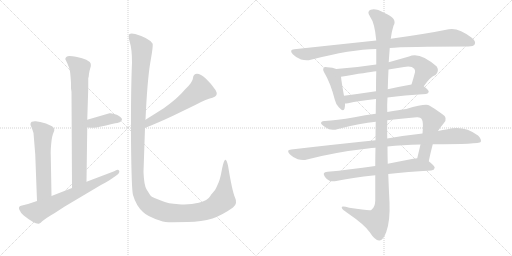
t = 0.00 s
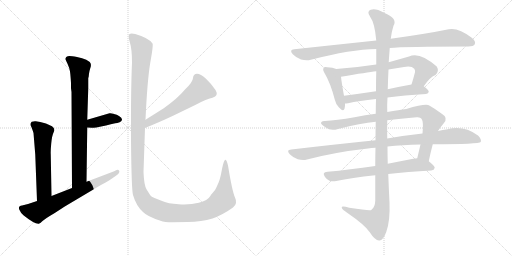
t = 2.48 s
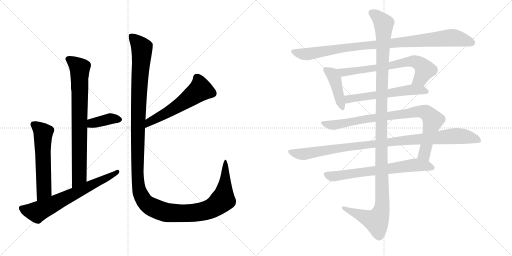
t = 4.97 s
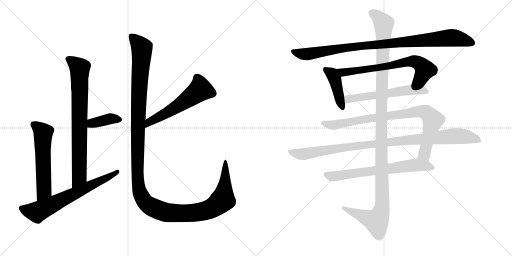
t = 7.45 s
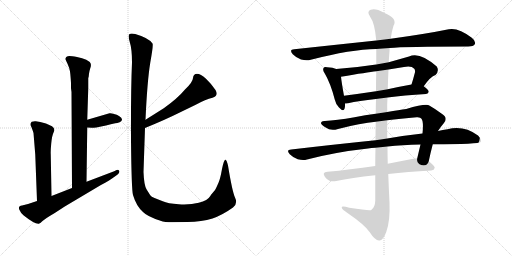
t = 9.93 s
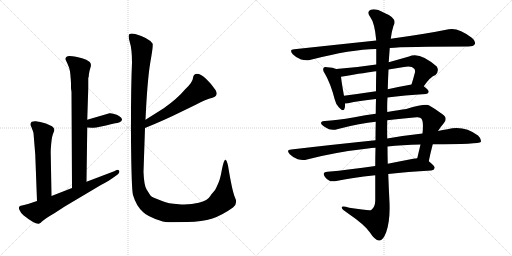
t = 12.42 s

The animated SVG that drew these frames (rendered in a browser with its animation timeline set to each time). Animation: 14 CSS @keyframes rules; one cycle of 12.42 s.

<svg version="1.1" viewBox="0 0 2048 1024" xmlns="http://www.w3.org/2000/svg">
  <g stroke="lightgray" stroke-dasharray="1,1" stroke-width="1" transform="scale(4, 4)">
    <line x1="0" y1="0" x2="256" y2="256"></line>
    <line x1="256" y1="0" x2="0" y2="256"></line>
    <line x1="128" y1="0" x2="128" y2="256"></line>
    <line x1="0" y1="128" x2="256" y2="128"></line>
    <line x1="256" y1="0" x2="512" y2="256"></line>
    <line x1="512" y1="0" x2="256" y2="256"></line>
    <line x1="384" y1="0" x2="384" y2="256"></line>
    <line x1="256" y1="128" x2="512" y2="128"></line>
  </g>
<g transform="scale(1, -1) translate(0, -850)">
   <style type="text/css">
    @keyframes keyframes0 {
      from {
       stroke: black;
       stroke-dashoffset: 793;
       stroke-width: 128;
       }
       72% {
       animation-timing-function: step-end;
       stroke: black;
       stroke-dashoffset: 0;
       stroke-width: 128;
       }
       to {
       stroke: black;
       stroke-width: 1024;
       }
       }
       #make-me-a-hanzi-animation-0 {
         animation: keyframes0 0.895345s both;
         animation-delay: 0.000000s;
         animation-timing-function: linear;
       }
    @keyframes keyframes1 {
      from {
       stroke: black;
       stroke-dashoffset: 382;
       stroke-width: 128;
       }
       55% {
       animation-timing-function: step-end;
       stroke: black;
       stroke-dashoffset: 0;
       stroke-width: 128;
       }
       to {
       stroke: black;
       stroke-width: 1024;
       }
       }
       #make-me-a-hanzi-animation-1 {
         animation: keyframes1 0.560872s both;
         animation-delay: 0.895345s;
         animation-timing-function: linear;
       }
    @keyframes keyframes2 {
      from {
       stroke: black;
       stroke-dashoffset: 580;
       stroke-width: 128;
       }
       65% {
       animation-timing-function: step-end;
       stroke: black;
       stroke-dashoffset: 0;
       stroke-width: 128;
       }
       to {
       stroke: black;
       stroke-width: 1024;
       }
       }
       #make-me-a-hanzi-animation-2 {
         animation: keyframes2 0.722005s both;
         animation-delay: 1.456217s;
         animation-timing-function: linear;
       }
    @keyframes keyframes3 {
      from {
       stroke: black;
       stroke-dashoffset: 680;
       stroke-width: 128;
       }
       69% {
       animation-timing-function: step-end;
       stroke: black;
       stroke-dashoffset: 0;
       stroke-width: 128;
       }
       to {
       stroke: black;
       stroke-width: 1024;
       }
       }
       #make-me-a-hanzi-animation-3 {
         animation: keyframes3 0.803385s both;
         animation-delay: 2.178223s;
         animation-timing-function: linear;
       }
    @keyframes keyframes4 {
      from {
       stroke: black;
       stroke-dashoffset: 570;
       stroke-width: 128;
       }
       65% {
       animation-timing-function: step-end;
       stroke: black;
       stroke-dashoffset: 0;
       stroke-width: 128;
       }
       to {
       stroke: black;
       stroke-width: 1024;
       }
       }
       #make-me-a-hanzi-animation-4 {
         animation: keyframes4 0.713867s both;
         animation-delay: 2.981608s;
         animation-timing-function: linear;
       }
    @keyframes keyframes5 {
      from {
       stroke: black;
       stroke-dashoffset: 1434;
       stroke-width: 128;
       }
       82% {
       animation-timing-function: step-end;
       stroke: black;
       stroke-dashoffset: 0;
       stroke-width: 128;
       }
       to {
       stroke: black;
       stroke-width: 1024;
       }
       }
       #make-me-a-hanzi-animation-5 {
         animation: keyframes5 1.416992s both;
         animation-delay: 3.695475s;
         animation-timing-function: linear;
       }
    @keyframes keyframes6 {
      from {
       stroke: black;
       stroke-dashoffset: 977;
       stroke-width: 128;
       }
       76% {
       animation-timing-function: step-end;
       stroke: black;
       stroke-dashoffset: 0;
       stroke-width: 128;
       }
       to {
       stroke: black;
       stroke-width: 1024;
       }
       }
       #make-me-a-hanzi-animation-6 {
         animation: keyframes6 1.045085s both;
         animation-delay: 5.112467s;
         animation-timing-function: linear;
       }
    @keyframes keyframes7 {
      from {
       stroke: black;
       stroke-dashoffset: 426;
       stroke-width: 128;
       }
       58% {
       animation-timing-function: step-end;
       stroke: black;
       stroke-dashoffset: 0;
       stroke-width: 128;
       }
       to {
       stroke: black;
       stroke-width: 1024;
       }
       }
       #make-me-a-hanzi-animation-7 {
         animation: keyframes7 0.596680s both;
         animation-delay: 6.157552s;
         animation-timing-function: linear;
       }
    @keyframes keyframes8 {
      from {
       stroke: black;
       stroke-dashoffset: 697;
       stroke-width: 128;
       }
       69% {
       animation-timing-function: step-end;
       stroke: black;
       stroke-dashoffset: 0;
       stroke-width: 128;
       }
       to {
       stroke: black;
       stroke-width: 1024;
       }
       }
       #make-me-a-hanzi-animation-8 {
         animation: keyframes8 0.817220s both;
         animation-delay: 6.754232s;
         animation-timing-function: linear;
       }
    @keyframes keyframes9 {
      from {
       stroke: black;
       stroke-dashoffset: 582;
       stroke-width: 128;
       }
       65% {
       animation-timing-function: step-end;
       stroke: black;
       stroke-dashoffset: 0;
       stroke-width: 128;
       }
       to {
       stroke: black;
       stroke-width: 1024;
       }
       }
       #make-me-a-hanzi-animation-9 {
         animation: keyframes9 0.723633s both;
         animation-delay: 7.571452s;
         animation-timing-function: linear;
       }
    @keyframes keyframes10 {
      from {
       stroke: black;
       stroke-dashoffset: 878;
       stroke-width: 128;
       }
       74% {
       animation-timing-function: step-end;
       stroke: black;
       stroke-dashoffset: 0;
       stroke-width: 128;
       }
       to {
       stroke: black;
       stroke-width: 1024;
       }
       }
       #make-me-a-hanzi-animation-10 {
         animation: keyframes10 0.964518s both;
         animation-delay: 8.295085s;
         animation-timing-function: linear;
       }
    @keyframes keyframes11 {
      from {
       stroke: black;
       stroke-dashoffset: 1019;
       stroke-width: 128;
       }
       77% {
       animation-timing-function: step-end;
       stroke: black;
       stroke-dashoffset: 0;
       stroke-width: 128;
       }
       to {
       stroke: black;
       stroke-width: 1024;
       }
       }
       #make-me-a-hanzi-animation-11 {
         animation: keyframes11 1.079264s both;
         animation-delay: 9.259603s;
         animation-timing-function: linear;
       }
    @keyframes keyframes12 {
      from {
       stroke: black;
       stroke-dashoffset: 685;
       stroke-width: 128;
       }
       69% {
       animation-timing-function: step-end;
       stroke: black;
       stroke-dashoffset: 0;
       stroke-width: 128;
       }
       to {
       stroke: black;
       stroke-width: 1024;
       }
       }
       #make-me-a-hanzi-animation-12 {
         animation: keyframes12 0.807454s both;
         animation-delay: 10.338867s;
         animation-timing-function: linear;
       }
    @keyframes keyframes13 {
      from {
       stroke: black;
       stroke-dashoffset: 1254;
       stroke-width: 128;
       }
       80% {
       animation-timing-function: step-end;
       stroke: black;
       stroke-dashoffset: 0;
       stroke-width: 128;
       }
       to {
       stroke: black;
       stroke-width: 1024;
       }
       }
       #make-me-a-hanzi-animation-13 {
         animation: keyframes13 1.270508s both;
         animation-delay: 11.146322s;
         animation-timing-function: linear;
       }
</style>
<path d="M 284 497 L 286 482 L 288 98 C 288 68 346 93 346 123 L 349 340 L 349 371 L 353 497 L 353 538 Q 355 541 356 555 Q 358 568 361 577 Q 365 585 363 595 Q 361 603 345 611 Q 330 618 308 622 Q 286 626 278 626 Q 270 626 265 622 Q 261 617 261 614 L 270 595 Q 278 578 280 564 Q 282 550 284 518 L 284 497 Z" fill="lightgray"></path> 
<path d="M 349 340 L 366 339 Q 366 338 385 340 L 424 348 Q 444 354 461 357 Q 479 359 484 365 Q 495 374 476 386 Q 468 392 456 394 Q 445 398 438 397 L 349 371 C 320 363 319 342 349 340 Z" fill="lightgray"></path> 
<path d="M 206 66 L 203 232 Q 202 245 205 277 Q 208 308 215 322 Q 222 335 208 345 Q 183 358 161 362 L 143 365 Q 136 366 127 363 Q 117 355 126 341 Q 132 325 134 318 L 141 232 L 148 46 C 149 16 207 36 206 66 Z" fill="lightgray"></path> 
<path d="M 288 98 L 206 66 L 148 46 L 112 34 L 88 28 Q 72 26 77 12 Q 83 -3 95 -12 Q 139 -47 155 -45 Q 161 -44 169 -35 Q 178 -26 219 -2 L 259 24 L 402 109 Q 444 132 448 136 L 465 148 Q 475 154 477 161 Q 479 167 474 170 Q 469 172 464 169 Q 459 166 454 164 L 346 123 L 288 98 Z" fill="lightgray"></path> 
<path d="M 580 338 Q 661 371 717 399 L 783 431 Q 823 453 850 459 Q 876 467 862 490 Q 848 512 824 535 Q 802 555 788 555 Q 773 554 772 538 Q 771 521 740 492 Q 710 456 655 417 L 582 371 C 557 355 552 327 580 338 Z" fill="lightgray"></path> 
<path d="M 690 -39 L 750 -38 Q 807 -37 850 -24 Q 890 -10 932 20 Q 952 35 940 60 Q 929 84 912 188 Q 907 208 903 211 Q 896 214 888 174 Q 881 134 874 119 L 864 97 Q 861 89 851 79 Q 842 69 842 67 Q 831 48 795 39 Q 760 30 715 33 Q 671 36 651 45 L 618 58 Q 605 62 601 69 L 586 93 Q 576 110 574 162 L 580 338 L 582 371 Q 589 526 601 599 Q 614 671 610 676 Q 596 698 541 714 Q 525 718 518 714 Q 511 709 519 682 Q 528 654 528 600 Q 523 486 524 289 Q 526 91 532 70 Q 545 26 572 2 Q 589 -16 642 -33 Q 658 -39 690 -39 Z" fill="lightgray"></path> 
<path d="M 1559 658 Q 1619 664 1873 664 Q 1894 664 1899 673 Q 1905 685 1887 699 Q 1833 741 1795 733 Q 1707 715 1563 695 L 1505 688 Q 1354 672 1177 653 Q 1155 652 1171 633 Q 1186 618 1204 612 Q 1226 606 1243 611 Q 1405 653 1505 654 L 1559 658 Z" fill="lightgray"></path> 
<path d="M 1345 574 Q 1332 580 1309 581 Q 1297 584 1295 579 Q 1289 572 1298 558 Q 1322 518 1339 452 Q 1343 433 1356 420 Q 1374 401 1378 415 Q 1381 424 1380 436 L 1376 467 Q 1366 522 1364 543 C 1361 568 1361 568 1345 574 Z" fill="lightgray"></path> 
<path d="M 1695 505 Q 1722 544 1742 550 Q 1758 566 1747 584 Q 1678 645 1636 624 Q 1594 612 1555 601 L 1505 592 Q 1427 580 1345 574 C 1315 572 1334 538 1364 543 Q 1470 561 1505 565 L 1554 572 Q 1585 578 1616 582 Q 1646 588 1657 575 Q 1661 571 1660 561 Q 1653 534 1646 512 C 1637 483 1677 481 1695 505 Z" fill="lightgray"></path> 
<path d="M 1550 460 Q 1616 469 1704 474 Q 1714 475 1715 483 Q 1715 490 1695 505 C 1679 518 1676 517 1646 512 Q 1595 503 1551 493 L 1504 485 Q 1437 475 1376 467 C 1346 463 1350 434 1380 436 Q 1384 436 1392 437 Q 1435 447 1504 454 L 1550 460 Z" fill="lightgray"></path> 
<path d="M 1715 205 Q 1722 239 1731 273 L 1752 326 Q 1762 342 1775 357 Q 1794 379 1767 395 Q 1742 414 1717 428 Q 1704 437 1625 414 Q 1598 411 1549 402 L 1503 395 Q 1461 391 1418 381 Q 1345 368 1299 366 Q 1286 367 1284 359 Q 1283 352 1303 340 Q 1322 325 1352 334 Q 1443 358 1503 363 L 1549 369 Q 1601 376 1667 381 Q 1682 382 1686 375 Q 1695 363 1690 316 L 1682 272 Q 1676 247 1669 217 C 1662 188 1709 176 1715 205 Z" fill="lightgray"></path> 
<path d="M 1502 289 Q 1345 273 1165 252 Q 1143 251 1159 233 Q 1172 220 1191 213 Q 1212 207 1228 212 Q 1343 242 1472 256 Q 1485 259 1502 259 L 1550 264 Q 1608 271 1682 272 L 1731 273 Q 1917 273 1923 282 Q 1927 294 1912 308 Q 1855 350 1790 333 Q 1771 330 1752 326 L 1690 316 Q 1624 309 1549 296 L 1502 289 Z" fill="lightgray"></path> 
<path d="M 1501 186 Q 1398 171 1310 163 Q 1286 162 1300 142 Q 1307 132 1318 127 Q 1331 123 1345 126 Q 1405 139 1501 149 L 1553 154 Q 1629 163 1725 168 Q 1737 169 1739 179 Q 1739 186 1715 205 C 1697 220 1697 220 1669 217 Q 1662 217 1653 215 Q 1601 205 1551 195 L 1501 186 Z" fill="lightgray"></path> 
<path d="M 1503 363 Q 1502 329 1502 289 L 1502 259 Q 1501 225 1501 186 L 1501 149 Q 1501 101 1501 47 Q 1500 20 1485 10 Q 1479 6 1397 19 Q 1364 29 1367 19 Q 1368 12 1390 -2 Q 1460 -50 1479 -79 Q 1501 -113 1517 -112 Q 1532 -113 1545 -78 Q 1561 -33 1558 40 Q 1555 97 1553 154 L 1551 195 Q 1550 229 1550 264 L 1549 296 Q 1548 333 1549 369 L 1549 402 Q 1548 432 1550 460 L 1551 493 Q 1552 533 1554 572 L 1555 601 Q 1555 605 1559 658 L 1563 695 Q 1567 726 1574 747 Q 1592 777 1536 799 Q 1502 818 1483 811 Q 1465 804 1481 782 Q 1499 758 1505 688 L 1505 654 Q 1505 629 1505 592 L 1505 565 Q 1504 531 1504 485 L 1504 454 Q 1503 426 1503 395 L 1503 363 Z" fill="lightgray"></path> 
      <clipPath id="make-me-a-hanzi-clip-0">
      <path d="M 284 497 L 286 482 L 288 98 C 288 68 346 93 346 123 L 349 340 L 349 371 L 353 497 L 353 538 Q 355 541 356 555 Q 358 568 361 577 Q 365 585 363 595 Q 361 603 345 611 Q 330 618 308 622 Q 286 626 278 626 Q 270 626 265 622 Q 261 617 261 614 L 270 595 Q 278 578 280 564 Q 282 550 284 518 L 284 497 Z" fill="lightgray"></path>
      </clipPath>
      <path clip-path="url(#make-me-a-hanzi-clip-0)" d="M 272 613 L 319 577 L 317 142 L 293 106 " fill="none" id="make-me-a-hanzi-animation-0" stroke-dasharray="665 1330" stroke-linecap="round"></path>

      <clipPath id="make-me-a-hanzi-clip-1">
      <path d="M 349 340 L 366 339 Q 366 338 385 340 L 424 348 Q 444 354 461 357 Q 479 359 484 365 Q 495 374 476 386 Q 468 392 456 394 Q 445 398 438 397 L 349 371 C 320 363 319 342 349 340 Z" fill="lightgray"></path>
      </clipPath>
      <path clip-path="url(#make-me-a-hanzi-clip-1)" d="M 354 348 L 367 357 L 441 375 L 475 374 " fill="none" id="make-me-a-hanzi-animation-1" stroke-dasharray="254 508" stroke-linecap="round"></path>

      <clipPath id="make-me-a-hanzi-clip-2">
      <path d="M 206 66 L 203 232 Q 202 245 205 277 Q 208 308 215 322 Q 222 335 208 345 Q 183 358 161 362 L 143 365 Q 136 366 127 363 Q 117 355 126 341 Q 132 325 134 318 L 141 232 L 148 46 C 149 16 207 36 206 66 Z" fill="lightgray"></path>
      </clipPath>
      <path clip-path="url(#make-me-a-hanzi-clip-2)" d="M 134 353 L 173 319 L 175 85 L 153 54 " fill="none" id="make-me-a-hanzi-animation-2" stroke-dasharray="452 904" stroke-linecap="round"></path>

      <clipPath id="make-me-a-hanzi-clip-3">
      <path d="M 288 98 L 206 66 L 148 46 L 112 34 L 88 28 Q 72 26 77 12 Q 83 -3 95 -12 Q 139 -47 155 -45 Q 161 -44 169 -35 Q 178 -26 219 -2 L 259 24 L 402 109 Q 444 132 448 136 L 465 148 Q 475 154 477 161 Q 479 167 474 170 Q 469 172 464 169 Q 459 166 454 164 L 346 123 L 288 98 Z" fill="lightgray"></path>
      </clipPath>
      <path clip-path="url(#make-me-a-hanzi-clip-3)" d="M 86 17 L 148 2 L 405 126 L 470 164 " fill="none" id="make-me-a-hanzi-animation-3" stroke-dasharray="552 1104" stroke-linecap="round"></path>

      <clipPath id="make-me-a-hanzi-clip-4">
      <path d="M 580 338 Q 661 371 717 399 L 783 431 Q 823 453 850 459 Q 876 467 862 490 Q 848 512 824 535 Q 802 555 788 555 Q 773 554 772 538 Q 771 521 740 492 Q 710 456 655 417 L 582 371 C 557 355 552 327 580 338 Z" fill="lightgray"></path>
      </clipPath>
      <path clip-path="url(#make-me-a-hanzi-clip-4)" d="M 788 539 L 802 491 L 712 426 L 609 369 L 590 354 L 587 343 " fill="none" id="make-me-a-hanzi-animation-4" stroke-dasharray="442 884" stroke-linecap="round"></path>

      <clipPath id="make-me-a-hanzi-clip-5">
      <path d="M 690 -39 L 750 -38 Q 807 -37 850 -24 Q 890 -10 932 20 Q 952 35 940 60 Q 929 84 912 188 Q 907 208 903 211 Q 896 214 888 174 Q 881 134 874 119 L 864 97 Q 861 89 851 79 Q 842 69 842 67 Q 831 48 795 39 Q 760 30 715 33 Q 671 36 651 45 L 618 58 Q 605 62 601 69 L 586 93 Q 576 110 574 162 L 580 338 L 582 371 Q 589 526 601 599 Q 614 671 610 676 Q 596 698 541 714 Q 525 718 518 714 Q 511 709 519 682 Q 528 654 528 600 Q 523 486 524 289 Q 526 91 532 70 Q 545 26 572 2 Q 589 -16 642 -33 Q 658 -39 690 -39 Z" fill="lightgray"></path>
      </clipPath>
      <path clip-path="url(#make-me-a-hanzi-clip-5)" d="M 524 707 L 567 658 L 553 408 L 549 162 L 556 94 L 576 47 L 615 18 L 663 1 L 771 -2 L 843 15 L 891 52 L 902 133 L 903 206 " fill="none" id="make-me-a-hanzi-animation-5" stroke-dasharray="1306 2612" stroke-linecap="round"></path>

      <clipPath id="make-me-a-hanzi-clip-6">
      <path d="M 1559 658 Q 1619 664 1873 664 Q 1894 664 1899 673 Q 1905 685 1887 699 Q 1833 741 1795 733 Q 1707 715 1563 695 L 1505 688 Q 1354 672 1177 653 Q 1155 652 1171 633 Q 1186 618 1204 612 Q 1226 606 1243 611 Q 1405 653 1505 654 L 1559 658 Z" fill="lightgray"></path>
      </clipPath>
      <path clip-path="url(#make-me-a-hanzi-clip-6)" d="M 1174 643 L 1225 633 L 1426 665 L 1805 699 L 1851 692 L 1887 679 " fill="none" id="make-me-a-hanzi-animation-6" stroke-dasharray="849 1698" stroke-linecap="round"></path>

      <clipPath id="make-me-a-hanzi-clip-7">
      <path d="M 1345 574 Q 1332 580 1309 581 Q 1297 584 1295 579 Q 1289 572 1298 558 Q 1322 518 1339 452 Q 1343 433 1356 420 Q 1374 401 1378 415 Q 1381 424 1380 436 L 1376 467 Q 1366 522 1364 543 C 1361 568 1361 568 1345 574 Z" fill="lightgray"></path>
      </clipPath>
      <path clip-path="url(#make-me-a-hanzi-clip-7)" d="M 1303 572 L 1329 553 L 1339 535 L 1368 421 " fill="none" id="make-me-a-hanzi-animation-7" stroke-dasharray="298 596" stroke-linecap="round"></path>

      <clipPath id="make-me-a-hanzi-clip-8">
      <path d="M 1695 505 Q 1722 544 1742 550 Q 1758 566 1747 584 Q 1678 645 1636 624 Q 1594 612 1555 601 L 1505 592 Q 1427 580 1345 574 C 1315 572 1334 538 1364 543 Q 1470 561 1505 565 L 1554 572 Q 1585 578 1616 582 Q 1646 588 1657 575 Q 1661 571 1660 561 Q 1653 534 1646 512 C 1637 483 1677 481 1695 505 Z" fill="lightgray"></path>
      </clipPath>
      <path clip-path="url(#make-me-a-hanzi-clip-8)" d="M 1353 572 L 1374 559 L 1656 605 L 1680 595 L 1699 572 L 1680 534 L 1653 516 " fill="none" id="make-me-a-hanzi-animation-8" stroke-dasharray="569 1138" stroke-linecap="round"></path>

      <clipPath id="make-me-a-hanzi-clip-9">
      <path d="M 1550 460 Q 1616 469 1704 474 Q 1714 475 1715 483 Q 1715 490 1695 505 C 1679 518 1676 517 1646 512 Q 1595 503 1551 493 L 1504 485 Q 1437 475 1376 467 C 1346 463 1350 434 1380 436 Q 1384 436 1392 437 Q 1435 447 1504 454 L 1550 460 Z" fill="lightgray"></path>
      </clipPath>
      <path clip-path="url(#make-me-a-hanzi-clip-9)" d="M 1384 460 L 1394 453 L 1642 491 L 1705 484 " fill="none" id="make-me-a-hanzi-animation-9" stroke-dasharray="454 908" stroke-linecap="round"></path>

      <clipPath id="make-me-a-hanzi-clip-10">
      <path d="M 1715 205 Q 1722 239 1731 273 L 1752 326 Q 1762 342 1775 357 Q 1794 379 1767 395 Q 1742 414 1717 428 Q 1704 437 1625 414 Q 1598 411 1549 402 L 1503 395 Q 1461 391 1418 381 Q 1345 368 1299 366 Q 1286 367 1284 359 Q 1283 352 1303 340 Q 1322 325 1352 334 Q 1443 358 1503 363 L 1549 369 Q 1601 376 1667 381 Q 1682 382 1686 375 Q 1695 363 1690 316 L 1682 272 Q 1676 247 1669 217 C 1662 188 1709 176 1715 205 Z" fill="lightgray"></path>
      </clipPath>
      <path clip-path="url(#make-me-a-hanzi-clip-10)" d="M 1291 358 L 1341 350 L 1442 371 L 1665 404 L 1704 400 L 1731 366 L 1697 234 L 1709 213 " fill="none" id="make-me-a-hanzi-animation-10" stroke-dasharray="750 1500" stroke-linecap="round"></path>

      <clipPath id="make-me-a-hanzi-clip-11">
      <path d="M 1502 289 Q 1345 273 1165 252 Q 1143 251 1159 233 Q 1172 220 1191 213 Q 1212 207 1228 212 Q 1343 242 1472 256 Q 1485 259 1502 259 L 1550 264 Q 1608 271 1682 272 L 1731 273 Q 1917 273 1923 282 Q 1927 294 1912 308 Q 1855 350 1790 333 Q 1771 330 1752 326 L 1690 316 Q 1624 309 1549 296 L 1502 289 Z" fill="lightgray"></path>
      </clipPath>
      <path clip-path="url(#make-me-a-hanzi-clip-11)" d="M 1162 243 L 1218 234 L 1394 263 L 1804 305 L 1853 305 L 1918 288 " fill="none" id="make-me-a-hanzi-animation-11" stroke-dasharray="891 1782" stroke-linecap="round"></path>

      <clipPath id="make-me-a-hanzi-clip-12">
      <path d="M 1501 186 Q 1398 171 1310 163 Q 1286 162 1300 142 Q 1307 132 1318 127 Q 1331 123 1345 126 Q 1405 139 1501 149 L 1553 154 Q 1629 163 1725 168 Q 1737 169 1739 179 Q 1739 186 1715 205 C 1697 220 1697 220 1669 217 Q 1662 217 1653 215 Q 1601 205 1551 195 L 1501 186 Z" fill="lightgray"></path>
      </clipPath>
      <path clip-path="url(#make-me-a-hanzi-clip-12)" d="M 1306 152 L 1336 145 L 1667 191 L 1730 179 " fill="none" id="make-me-a-hanzi-animation-12" stroke-dasharray="557 1114" stroke-linecap="round"></path>

      <clipPath id="make-me-a-hanzi-clip-13">
      <path d="M 1503 363 Q 1502 329 1502 289 L 1502 259 Q 1501 225 1501 186 L 1501 149 Q 1501 101 1501 47 Q 1500 20 1485 10 Q 1479 6 1397 19 Q 1364 29 1367 19 Q 1368 12 1390 -2 Q 1460 -50 1479 -79 Q 1501 -113 1517 -112 Q 1532 -113 1545 -78 Q 1561 -33 1558 40 Q 1555 97 1553 154 L 1551 195 Q 1550 229 1550 264 L 1549 296 Q 1548 333 1549 369 L 1549 402 Q 1548 432 1550 460 L 1551 493 Q 1552 533 1554 572 L 1555 601 Q 1555 605 1559 658 L 1563 695 Q 1567 726 1574 747 Q 1592 777 1536 799 Q 1502 818 1483 811 Q 1465 804 1481 782 Q 1499 758 1505 688 L 1505 654 Q 1505 629 1505 592 L 1505 565 Q 1504 531 1504 485 L 1504 454 Q 1503 426 1503 395 L 1503 363 Z" fill="lightgray"></path>
      </clipPath>
      <path clip-path="url(#make-me-a-hanzi-clip-13)" d="M 1489 796 L 1506 788 L 1535 753 L 1525 432 L 1529 30 L 1523 -1 L 1506 -34 L 1374 17 " fill="none" id="make-me-a-hanzi-animation-13" stroke-dasharray="1126 2252" stroke-linecap="round"></path>

</g>
</svg>
